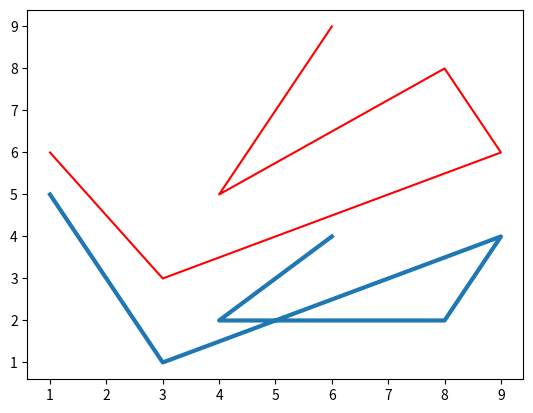
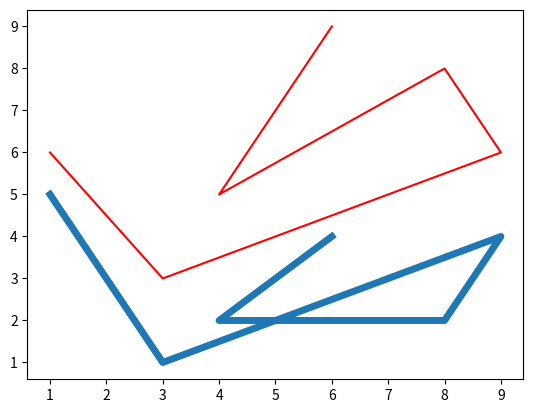

Recreate these plots in Python, in order.

from matplotlib import pyplot

x = [1, 3, 9, 8, 4, 6]
y = [5, 1, 4, 2, 2, 4]
z = [6, 3, 6, 8, 5, 9]

pyplot.figure(1)

lines = pyplot.plot(x, y, x, z) 

line0, line1 = lines		# assign elements of list 

line0.set_linewidth(3)
line1.set_color('red')

# Equivalently:

pyplot.figure(2)

line0, line1 = pyplot.plot(x, y, x, z)   # assign elements directly

line0.set_linewidth(5)
line1.set_color('red')

pyplot.show()

